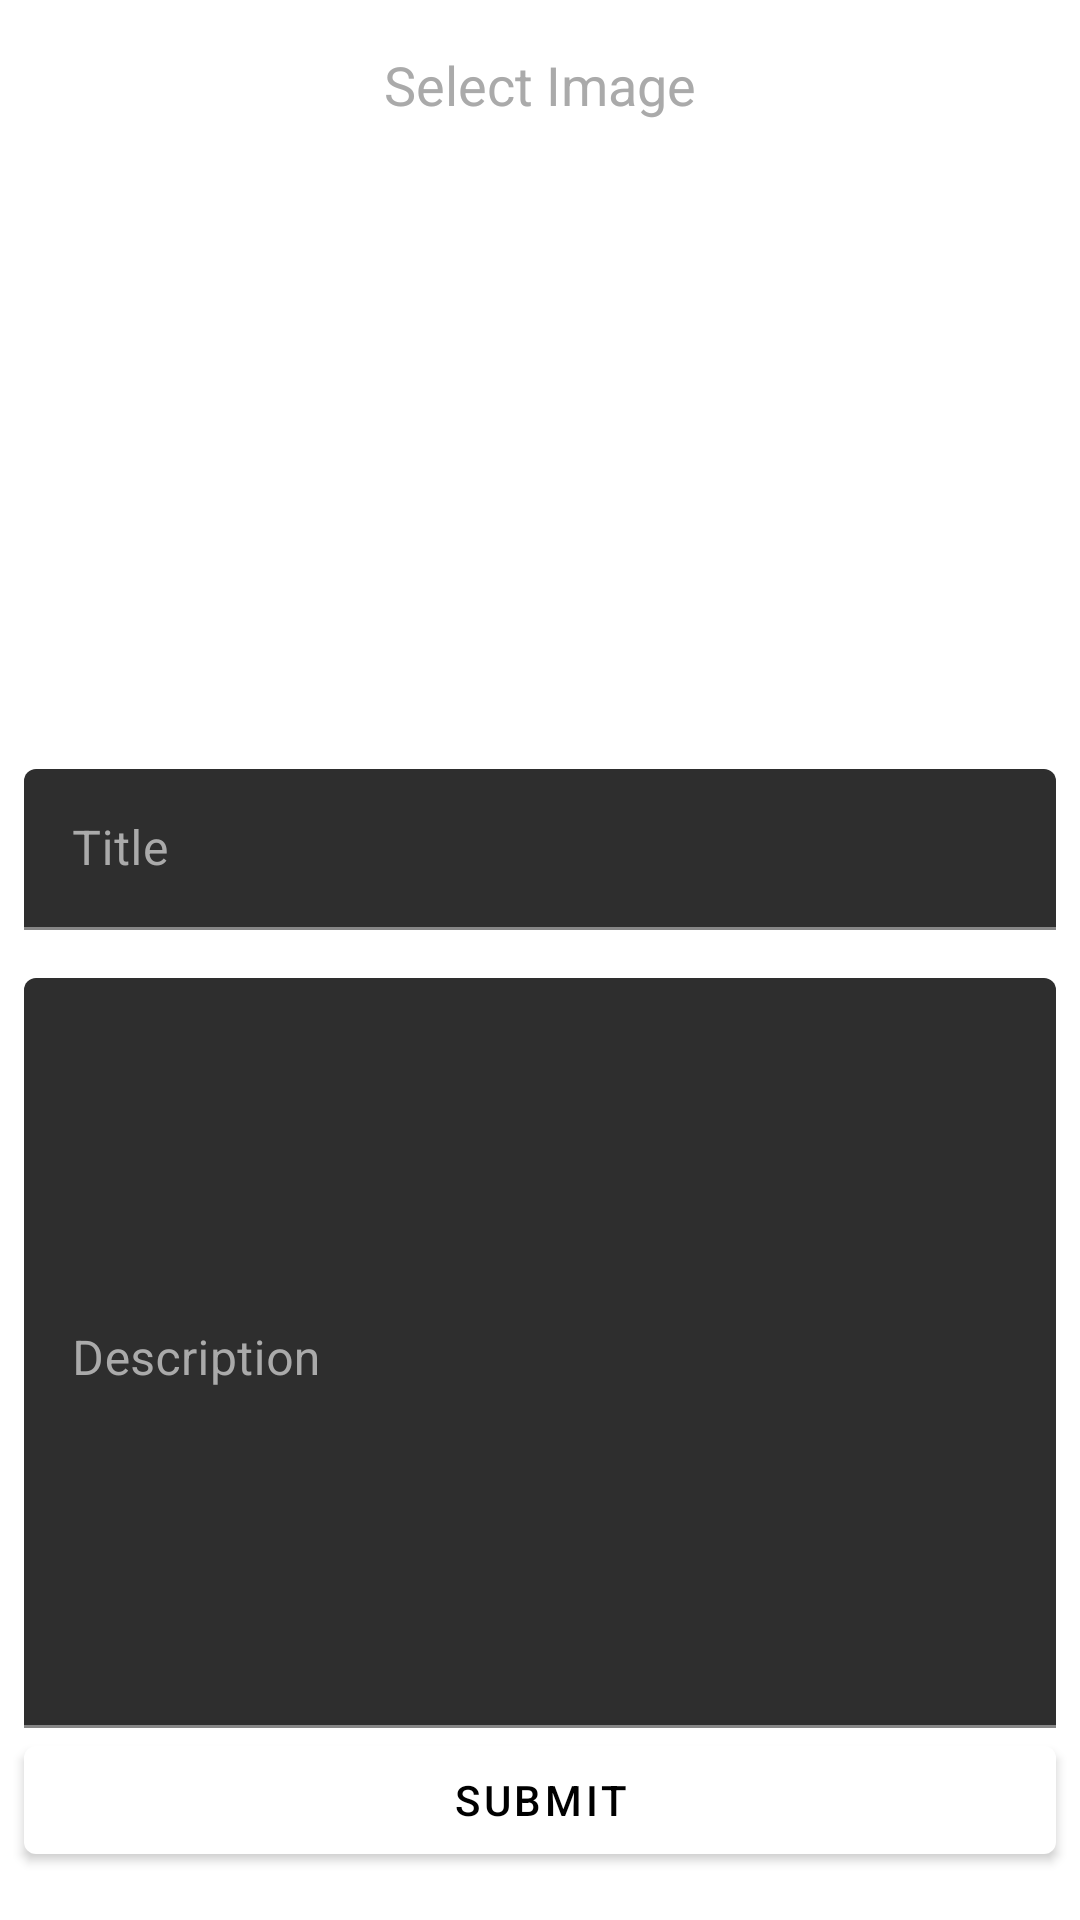

Android layout source for this screen:
<!-- AndroidManifest.xml: activity theme NoToolbar -->
<!-- res/layout/activity_add_notes.xml -->
<?xml version="1.0" encoding="utf-8"?>
<androidx.constraintlayout.widget.ConstraintLayout xmlns:android="http://schemas.android.com/apk/res/android"
    xmlns:app="http://schemas.android.com/apk/res-auto"
    android:layout_width="match_parent"
    android:layout_height="match_parent"
    android:background="@android:color/white"
    android:orientation="vertical"
    android:paddingBottom="16dp">

    <TextView
        android:id="@+id/addNotesTextView"
        android:layout_width="wrap_content"
        android:layout_height="wrap_content"
        android:layout_marginStart="16dp"
        android:layout_marginTop="16dp"
        android:layout_marginEnd="16dp"
        android:text="@string/select_image"
        android:textColor="@android:color/darker_gray"
        android:textAppearance="@style/TextAppearance.AppCompat.Medium"
        app:layout_constraintEnd_toEndOf="parent"
        app:layout_constraintStart_toStartOf="parent"
        app:layout_constraintTop_toTopOf="parent" />

    <ImageView
        android:id="@+id/imageViewAdd"
        android:layout_width="0dp"
        android:layout_height="150dp"
        android:layout_marginTop="50dp"
        android:src="@drawable/ic_image_selector"
        app:layout_constraintEnd_toEndOf="parent"
        app:layout_constraintStart_toStartOf="parent"
        app:layout_constraintTop_toBottomOf="@+id/addNotesTextView" />

    <com.google.android.material.textfield.TextInputLayout
        android:id="@+id/title_container"
        style="@style/Widget.MaterialComponents.TextInputLayout.FilledBox.Dense"
        android:layout_width="match_parent"
        android:layout_height="wrap_content"
        android:layout_marginStart="8dp"
        android:layout_marginTop="16dp"
        android:layout_marginEnd="8dp"
        android:hint="@string/title"
        android:textColorHint="@android:color/darker_gray"
        app:layout_constraintEnd_toEndOf="parent"
        app:layout_constraintStart_toStartOf="parent"
        app:layout_constraintTop_toBottomOf="@+id/imageViewAdd">


        <com.google.android.material.textfield.TextInputEditText
            android:id="@+id/editTextTitle"
            android:layout_width="match_parent"
            android:layout_height="wrap_content"
            android:inputType="text"
            android:textColor="@android:color/black"
            app:layout_constraintEnd_toEndOf="parent"
            app:layout_constraintStart_toStartOf="parent"
            app:layout_constraintTop_toBottomOf="@+id/textView" />
    </com.google.android.material.textfield.TextInputLayout>

    <com.google.android.material.textfield.TextInputLayout
        android:id="@+id/description_container"
        style="@style/Widget.MaterialComponents.TextInputLayout.FilledBox.Dense"
        android:layout_width="match_parent"
        android:layout_height="0dp"
        android:layout_marginStart="8dp"
        android:layout_marginTop="16dp"
        android:layout_marginEnd="8dp"
        android:textColorHint="@android:color/darker_gray"
        android:hint="@string/description"
        app:layout_constraintBottom_toTopOf="@+id/submit_button"
        app:layout_constraintEnd_toEndOf="@+id/title_container"
        app:layout_constraintStart_toStartOf="@+id/title_container"
        app:layout_constraintTop_toBottomOf="@+id/title_container">


        <com.google.android.material.textfield.TextInputEditText
            android:id="@+id/editTextDescription"
            android:layout_width="match_parent"
            android:layout_height="match_parent"
            android:ems="10"
            android:inputType="text"
            android:gravity="start"
            android:textColor="@android:color/black" />
    </com.google.android.material.textfield.TextInputLayout>


    <com.google.android.material.button.MaterialButton
        android:id="@+id/submit_button"
        android:layout_width="0dp"
        android:layout_height="wrap_content"
        android:layout_marginTop="16dp"
        android:text="@string/submit"
        android:layout_marginLeft="8dp"
        android:layout_marginRight="8dp"
        app:layout_constraintBottom_toBottomOf="parent"
        app:layout_constraintEnd_toEndOf="parent"
        app:layout_constraintStart_toStartOf="parent" />
</androidx.constraintlayout.widget.ConstraintLayout>
<!-- resources referenced by this layout -->
<resources>
  <string name="description">Description</string>
  <string name="select_image">Select Image</string>
  <string name="submit">Submit</string>
  <string name="title">Title</string>
  <style name="NoToolbar" parent="Theme.MaterialComponents.NoActionBar">
          
          <item name="colorPrimary">@color/colorPrimary</item>
          <item name="colorPrimaryDark">@color/colorPrimaryDark</item>
          <item name="colorAccent">@color/colorAccent</item>
      </style>
  <color name="colorPrimary">#FFF</color>
  <color name="colorPrimaryDark">#000</color>
  <color name="colorAccent">#000</color>
</resources>
